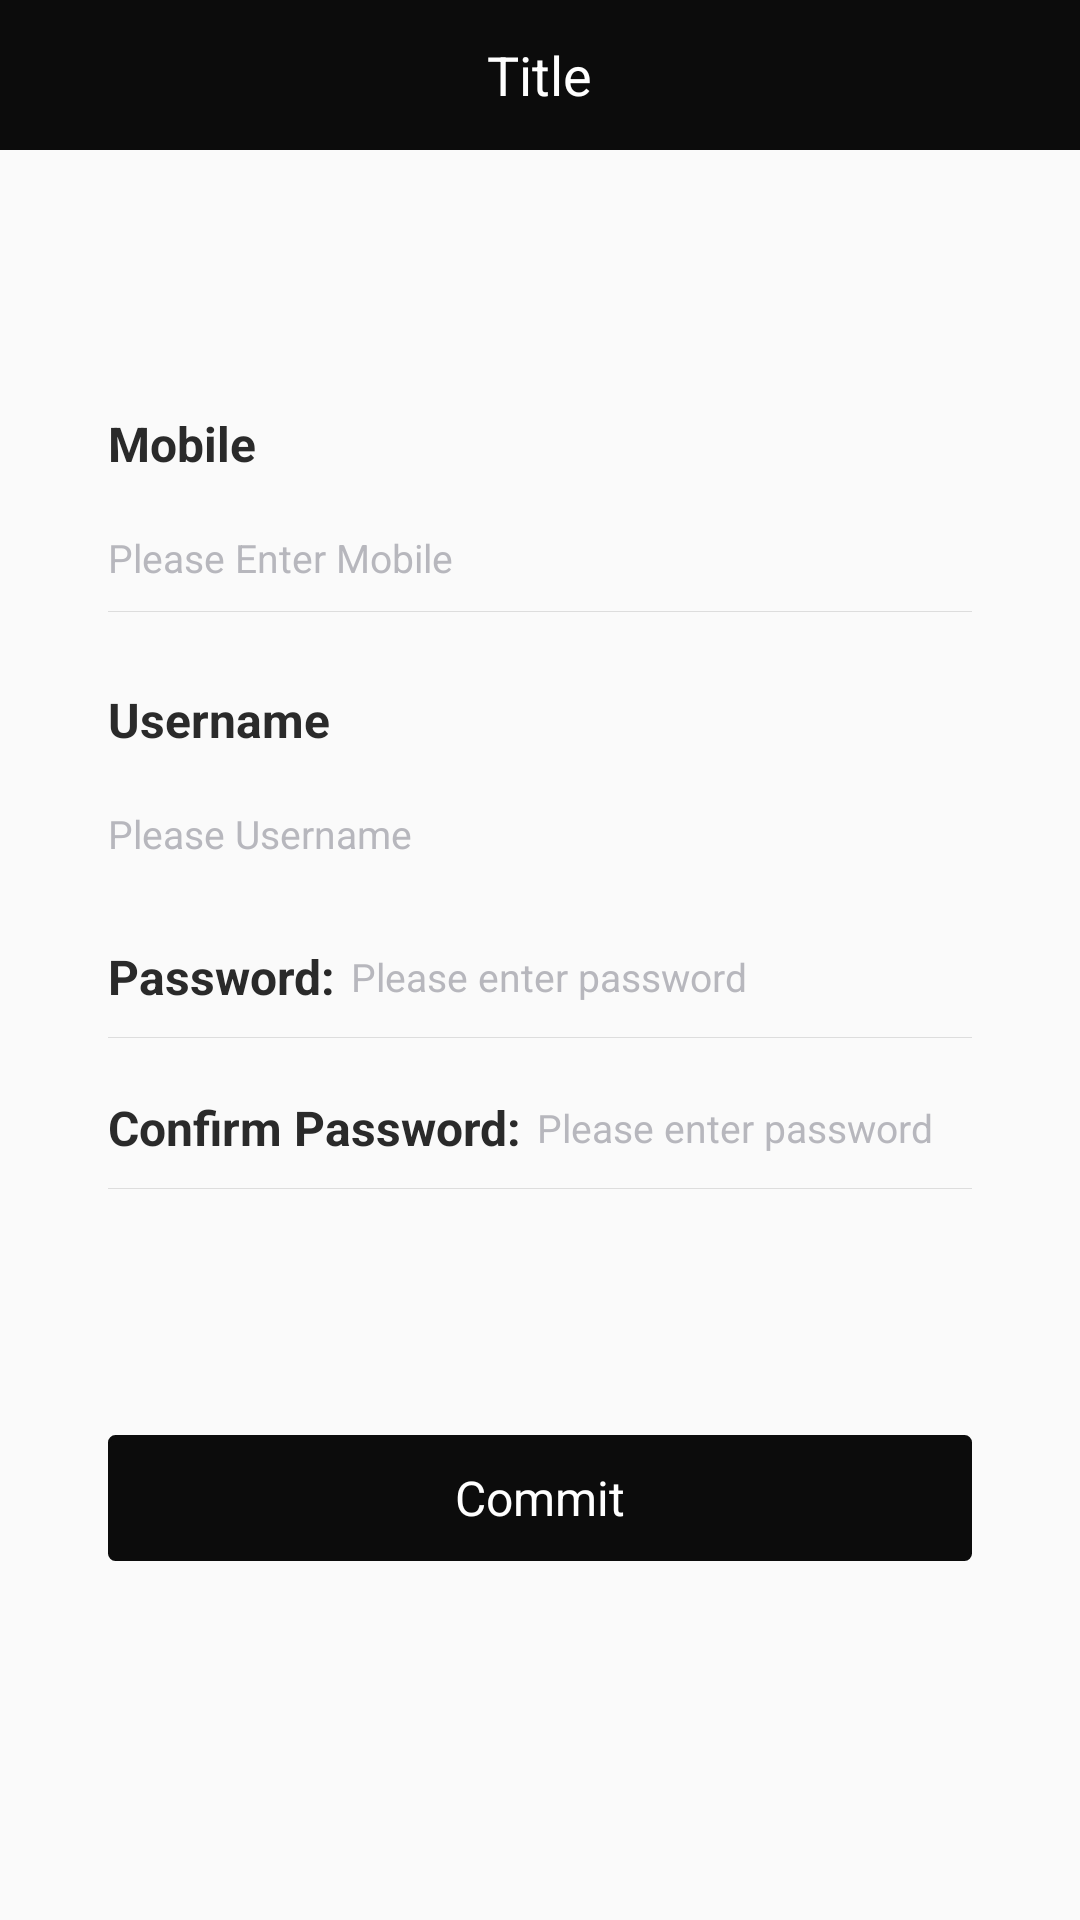

Here is an Android app screen rendered from its layout file. Give the layout XML and the strings, colors and styles it references.
<!-- AndroidManifest.xml: application theme AppTheme -->
<!-- res/layout/activity_register.xml -->
<?xml version="1.0" encoding="utf-8"?>

<LinearLayout xmlns:android="http://schemas.android.com/apk/res/android"
    android:layout_width="match_parent"
    android:layout_height="match_parent"
    android:orientation="vertical">

    <include layout="@layout/layout_base_title" />

    <LinearLayout
        android:layout_width="match_parent"
        android:layout_height="wrap_content"
        android:layout_marginLeft="36dp"
        android:layout_marginTop="62dp"
        android:layout_marginRight="36dp"
        android:orientation="vertical">

        <TextView
            android:layout_width="wrap_content"
            android:layout_height="wrap_content"
            android:layout_marginTop="@dimen/margin_size_25"
            android:text="Mobile"
            android:textColor="@color/text_2a"
            android:textSize="@dimen/text_size_32"
            android:textStyle="bold" />

        <LinearLayout
            android:layout_width="match_parent"
            android:layout_height="wrap_content"
            android:gravity="center_vertical">

            <EditText
                android:id="@+id/et_phone"
                android:layout_width="0dp"
                android:layout_height="40dp"
                android:layout_marginTop="@dimen/margin_size_5"
                android:layout_weight="1"
                android:background="@null"
                android:hint="Please Enter Mobile"
                android:inputType="phone"
                android:textColor="@color/text_2a"
                android:textColorHint="#B7B7BD"
                android:textSize="13sp" />
        </LinearLayout>

        <View
            android:layout_width="match_parent"
            android:layout_height="1px"
            android:background="#dddddd"
            android:visibility="gone" />

        <TextView
            android:layout_width="wrap_content"
            android:layout_height="wrap_content"
            android:layout_marginTop="@dimen/margin_size_25"
            android:text="code"
            android:textColor="@color/text_2a"
            android:textSize="@dimen/text_size_32"
            android:textStyle="bold"
            android:visibility="gone" />

        <LinearLayout
            android:layout_width="match_parent"
            android:layout_height="wrap_content"
            android:gravity="center_vertical"
            android:orientation="horizontal"
            android:visibility="gone">

            <EditText
                android:layout_width="0dp"
                android:layout_height="40dp"
                android:layout_marginTop="@dimen/margin_size_5"
                android:layout_weight="1"
                android:background="@null"
                android:hint="code"
                android:inputType="phone"
                android:textColor="@color/text_2a"
                android:textColorHint="#B7B7BD"
                android:textSize="13sp" />

            <TextView
                android:layout_width="wrap_content"
                android:layout_height="wrap_content"
                android:background="@drawable/tv_red_bg"
                android:paddingLeft="8dp"
                android:paddingTop="@dimen/dp_4"
                android:paddingRight="8dp"
                android:paddingBottom="4dp"
                android:text="send code"
                android:textColor="@android:color/white"
                android:textSize="@dimen/text_size_26" />
        </LinearLayout>

        <View
            android:visibility="gone"
            android:layout_width="match_parent"
            android:layout_height="1px"
            android:background="#dddddd" />

        <LinearLayout

            android:layout_width="match_parent"
            android:layout_height="wrap_content"
            android:layout_marginTop="@dimen/margin_size_10"
            android:gravity="center_vertical"
            android:orientation="horizontal"
            android:visibility="gone">

            <TextView
                android:layout_width="wrap_content"
                android:layout_height="wrap_content"
                android:text="Gender"
                android:textColor="@color/text_2a"
                android:textSize="@dimen/text_size_32"
                android:textStyle="bold" />

            <RadioGroup
                android:layout_width="wrap_content"
                android:layout_height="wrap_content"
                android:layout_marginLeft="@dimen/margin_size_10"
                android:orientation="horizontal">

                <RadioButton
                    android:checked="true"
                    android:id="@+id/rb_man"
                    android:layout_width="wrap_content"
                    android:layout_height="wrap_content"
                    android:text="Male" />

                <RadioButton
                    android:id="@+id/rb_girl"
                    android:layout_width="wrap_content"
                    android:layout_height="wrap_content"
                    android:layout_marginLeft="@dimen/margin_size_10"
                    android:text="Female" />
            </RadioGroup>
        </LinearLayout>
        <View
            android:layout_width="match_parent"
            android:layout_height="1px"
            android:background="#dddddd"
            android:visibility="visible" />
        <TextView
            android:layout_width="wrap_content"
            android:layout_height="wrap_content"
            android:layout_marginTop="@dimen/margin_size_25"
            android:text="Username"
            android:textColor="@color/text_2a"
            android:textSize="@dimen/text_size_32"
            android:textStyle="bold" />

        <LinearLayout
            android:layout_width="match_parent"
            android:layout_height="wrap_content"
            android:gravity="center_vertical">

            <EditText
                android:id="@+id/et_name"
                android:layout_width="0dp"
                android:layout_height="40dp"
                android:layout_marginTop="@dimen/margin_size_5"
                android:layout_weight="1"
                android:background="@null"
                android:hint="Please Username"
                android:textColor="@color/text_2a"
                android:textColorHint="#B7B7BD"
                android:textSize="13sp" />
        </LinearLayout>

        <View
            android:layout_width="match_parent"
            android:layout_height="1px"
            android:background="#dddddd"
            android:visibility="gone" />

        <TextView
            android:visibility="gone"
            android:layout_width="wrap_content"
            android:layout_height="wrap_content"
            android:layout_marginTop="@dimen/margin_size_25"
            android:text="Address"
            android:textColor="@color/text_2a"
            android:textSize="@dimen/text_size_32"
            android:textStyle="bold" />

        <LinearLayout
            android:visibility="gone"
            android:layout_width="match_parent"
            android:layout_height="wrap_content"
            android:gravity="center_vertical">

            <EditText
                android:id="@+id/et_address"
                android:layout_width="0dp"
                android:layout_height="40dp"
                android:layout_marginTop="@dimen/margin_size_5"
                android:layout_weight="1"
                android:background="@null"
                android:hint="Please enter address"
                android:textColor="@color/text_2a"
                android:textColorHint="#B7B7BD"
                android:textSize="13sp" />
        </LinearLayout>


        <LinearLayout
            android:layout_width="match_parent"
            android:layout_height="wrap_content"
            android:layout_marginTop="@dimen/margin_size_10"
            android:gravity="center_vertical"
            android:orientation="horizontal">

            <TextView
                android:layout_width="wrap_content"
                android:layout_height="wrap_content"
                android:text="Password:"
                android:textColor="@color/text_2a"
                android:textSize="@dimen/text_size_32"
                android:textStyle="bold" />

            <EditText
                android:id="@+id/et_pwd"
                android:layout_width="0dp"
                android:layout_height="40dp"
                android:layout_marginLeft="@dimen/margin_size_5"
                android:layout_weight="1"
                android:background="@null"
                android:hint="Please enter password"
                android:inputType="textPassword"
                android:textColor="@color/text_2a"
                android:textColorHint="#B7B7BD"
                android:textSize="13sp" />
        </LinearLayout>

        <View
            android:layout_width="match_parent"
            android:layout_height="1px"
            android:background="#dddddd" />

        <LinearLayout
            android:layout_width="match_parent"
            android:layout_height="wrap_content"
            android:layout_marginTop="@dimen/margin_size_10"
            android:gravity="center_vertical"
            android:orientation="horizontal">

            <TextView
                android:layout_width="wrap_content"
                android:layout_height="wrap_content"
                android:text="Confirm Password:"
                android:textColor="@color/text_2a"
                android:textSize="@dimen/text_size_32"
                android:textStyle="bold" />

            <EditText
                android:id="@+id/et_confirm_pwd"
                android:layout_width="0dp"
                android:layout_height="40dp"
                android:layout_marginLeft="@dimen/margin_size_5"
                android:layout_weight="1"
                android:background="@null"
                android:hint="Please enter password"
                android:inputType="textPassword"
                android:textColor="@color/text_2a"
                android:textColorHint="#B7B7BD"
                android:textSize="13sp" />
        </LinearLayout>

        <View
            android:layout_width="match_parent"
            android:layout_height="1px"
            android:background="#dddddd" />

        <RadioGroup
            android:visibility="invisible"
            android:layout_width="match_parent"
            android:layout_height="wrap_content"
            android:layout_marginTop="@dimen/margin_size_5"
            android:orientation="horizontal">

            <RadioButton
                android:id="@+id/radio_stu"
                android:layout_width="wrap_content"
                android:layout_height="wrap_content"
                android:checked="true"
                android:text="" />

            <RadioButton
                android:id="@+id/radio_teacher"
                android:layout_width="wrap_content"
                android:layout_height="wrap_content"
                android:layout_marginLeft="@dimen/margin_size_15"
                android:text="" />
        </RadioGroup>


        <TextView
            android:id="@+id/tv_commit"
            android:layout_width="match_parent"
            android:layout_height="42dp"
            android:layout_marginTop="@dimen/margin_size_45"
            android:background="@drawable/tv_red_bg"
            android:gravity="center"
            android:text="Commit"
            android:textColor="@android:color/white"
            android:textSize="@dimen/text_size_32" />
    </LinearLayout>
</LinearLayout>
<!-- res/layout/layout_base_title.xml (included above) -->
<?xml version="1.0" encoding="utf-8"?>

<LinearLayout xmlns:android="http://schemas.android.com/apk/res/android"
    android:id="@+id/root_title"
    android:layout_width="match_parent"
    android:layout_height="wrap_content"
    android:background="@color/color_0c"
    android:clipToPadding="false"
    android:fitsSystemWindows="true"
    android:orientation="vertical">

    <RelativeLayout
        android:id="@+id/rl_title"
        android:layout_width="match_parent"
        android:layout_height="50dp">

        <TextView
            android:id="@+id/button_backward"
            android:layout_width="wrap_content"
            android:layout_height="wrap_content"
            android:layout_alignParentLeft="true"
            android:layout_centerInParent="true"
            android:drawableLeft="@mipmap/actionbar_icon_back"
            android:drawablePadding="5dp"
            android:gravity="center"
            android:paddingLeft="10dp"
            android:textColor="@color/white"
            android:textSize="20sp"
            android:visibility="gone" />

        <TextView
            android:id="@+id/text_title"
            android:layout_width="wrap_content"
            android:layout_height="wrap_content"
            android:layout_centerInParent="true"
            android:ellipsize="end"
            android:maxEms="10"
            android:paddingTop="10dp"
            android:paddingBottom="10dp"
            android:singleLine="true"
            android:text="Title"
            android:textColor="@color/white"
            android:textSize="18sp"
            android:visibility="visible" />

        <ImageView
            android:id="@+id/inqure_message"
            android:layout_width="25dp"
            android:layout_height="25dp"
            android:layout_alignParentRight="true"
            android:layout_centerInParent="true"
            android:layout_marginRight="10dp"
            android:visibility="gone" />

        <ImageView
            android:id="@+id/left_image"
            android:layout_width="25dp"
            android:layout_height="25dp"
            android:layout_alignParentLeft="true"
            android:layout_centerVertical="true"
            android:layout_marginLeft="16dp"
            android:scaleType="centerInside"
            android:visibility="visible" />
        <LinearLayout
            android:gravity="center"
            android:visibility="gone"
            android:id="@+id/layout_avatar_container"
            android:layout_alignParentLeft="true"
            android:layout_centerVertical="true"
            android:layout_marginLeft="16dp"
            android:background="@drawable/bg_oval_avatar"
            android:layout_width="30dp"
            android:layout_height="30dp">
            <de.hdodenhof.circleimageview.CircleImageView
                android:id="@+id/left_image2"
                android:layout_width="25dp"
                android:layout_height="25dp" />
        </LinearLayout>
        <TextView
            android:id="@+id/title_ensure"
            android:layout_width="wrap_content"
            android:layout_height="wrap_content"
            android:layout_alignParentRight="true"
            android:layout_centerInParent="true"
            android:paddingRight="16dp"
            android:text=""
            android:textColor="#fff"
            android:textSize="16sp"
            android:visibility="gone" />

        <ImageView
            android:id="@+id/iv_search"
            android:layout_width="wrap_content"
            android:layout_height="wrap_content"
            android:layout_alignParentRight="true"
            android:layout_centerInParent="true"
            android:layout_marginRight="58dp"
            android:paddingBottom="5dp"
            android:paddingTop="5dp"
            android:visibility="gone" />

        <ImageView
            android:id="@+id/img_trash"
            android:layout_width="wrap_content"
            android:layout_height="wrap_content"
            android:layout_alignParentRight="true"
            android:layout_centerInParent="true"
            android:paddingBottom="5dp"
            android:paddingLeft="10dp"
            android:paddingRight="18dp"
            android:paddingTop="5dp"
            android:visibility="visible" />
        <View
            android:id="@+id/msg_point"
            android:background="@drawable/shape_red_corner_15"
            android:layout_width="10dp"
            android:layout_marginTop="14dp"
            android:layout_marginRight="14dp"
            android:visibility="gone"
            android:layout_alignParentRight="true"
            android:layout_height="10dp"/>
    </RelativeLayout>
</LinearLayout>
<!-- resources referenced by this layout -->
<resources>
  <color name="color_0c">#0c0c0c</color>
  <color name="text_2a">#2A2A2A</color>
  <color name="white">#ffffff</color>
  <dimen name="margin_size_10">10dp</dimen>
  <dimen name="margin_size_15">15dp</dimen>
  <dimen name="margin_size_25">25dp</dimen>
  <dimen name="margin_size_45">45dp</dimen>
  <dimen name="margin_size_5">5dp</dimen>
  <dimen name="text_size_26">13sp</dimen>
  <dimen name="text_size_32">16sp</dimen>
  <!-- drawable bg_oval_avatar (drawable) -->
  <?xml version="1.0" encoding="utf-8"?>
  
  <shape xmlns:android="http://schemas.android.com/apk/res/android"
      android:shape="oval"
      android:useLevel="false">
      
      <solid android:color="#f4f4f4" />
  
      <stroke
          android:width="8dp"
          android:color="#f4f4f4" />
  </shape>
  <!-- drawable shape_red_corner_15 (drawable) -->
  <?xml version="1.0" encoding="utf-8"?>
  
  <shape xmlns:android="http://schemas.android.com/apk/res/android">
      <solid android:color="#545454"/>
      <corners android:radius="5dp"/>
      <stroke android:color="#545454" android:width="1px"/>
  </shape>
  <!-- drawable tv_red_bg (drawable) -->
  <?xml version="1.0" encoding="utf-8"?>
  
  <shape xmlns:android="http://schemas.android.com/apk/res/android"
      android:shape="rectangle">
  
      <solid android:color="@color/color_0c" />
  
      <corners android:radius="2dp" />
      <stroke
          android:width="1dp"
          android:color="@color/color_0c" />
  </shape>
  <style name="AppTheme" parent="Theme.AppCompat.Light.NoActionBar">
          
          <item name="colorPrimary">@color/colorPrimary</item>
          <item name="colorPrimaryDark">@color/colorPrimaryDark</item>
          <item name="colorAccent">@color/colorAccent</item>
      </style>
  <color name="colorPrimary">#0c0c0c</color>
  <color name="colorPrimaryDark">#0c0c0c</color>
  <color name="colorAccent">#0c0c0c</color>
</resources>
